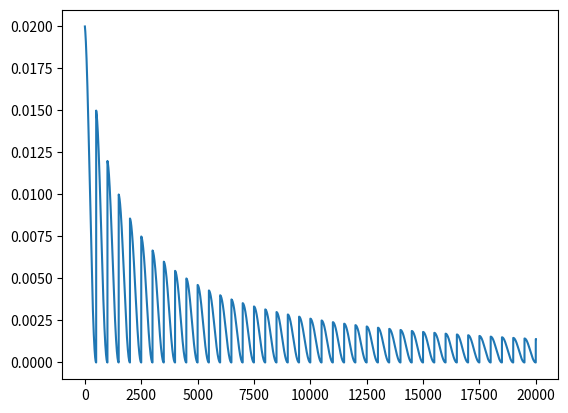

Here is the Python script that generated this plot:
import os
import matplotlib.pyplot as plt
import numpy as np

f = lambda x,y: 1e-2*(np.cos(x/500.0*np.pi+y*np.pi)+1)/(x/1500.0+1)

space = range(20001)
y = 0
cat = np.zeros((20001))

for x in space:
	if x>0 and f(x-1, y)<1e-7:
		y+=1
	cat[x] = f(x,y)

plt.plot(space, cat)
plt.show()
